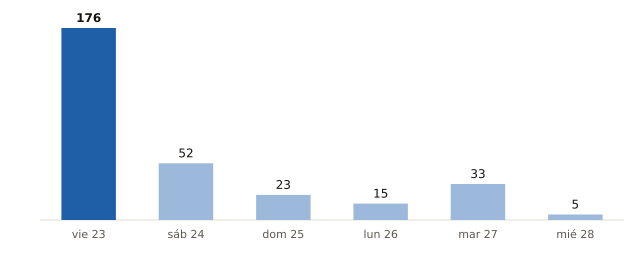

Values plotted in this chart, from the file beside it:
fecha, municipios_prob_90_o_mas
2026-10-23, 176
2026-10-24, 52
2026-10-25, 23
2026-10-26, 15
2026-10-27, 33
2026-10-28, 5
